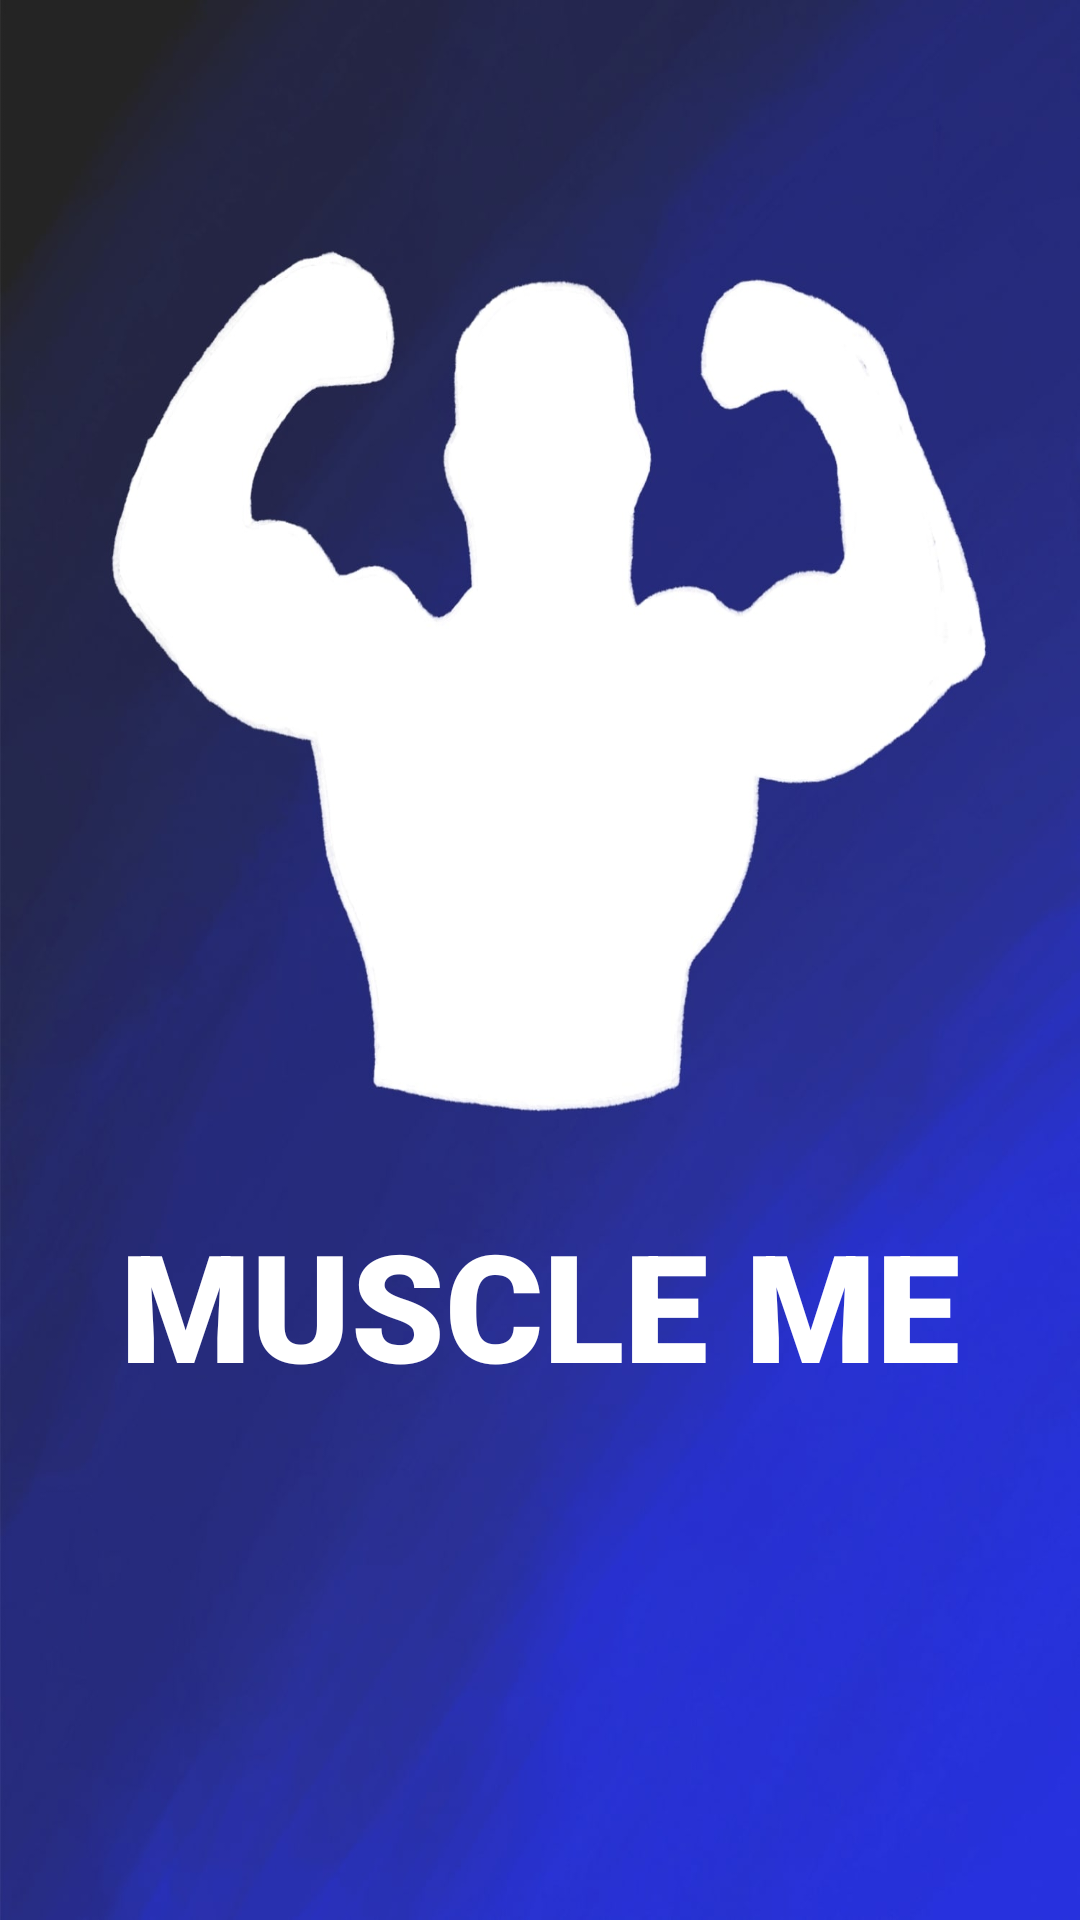

Write the Android layout XML for this screen, with the resource values it uses.
<!-- AndroidManifest.xml: application theme AppTheme -->
<!-- res/layout/activity_main.xml -->
<?xml version="1.0" encoding="utf-8"?>
<RelativeLayout xmlns:android="http://schemas.android.com/apk/res/android"
    xmlns:app="http://schemas.android.com/apk/res-auto"
    xmlns:tools="http://schemas.android.com/tools"
    android:layout_width="match_parent"
    android:layout_height="match_parent"
    tools:context=".MainActivity"
    android:background="@drawable/splashpage">

    <TextView
        android:layout_marginBottom="50dp"
        android:id="@+id/emptyspace"
        android:layout_width="wrap_content"
        android:layout_height="wrap_content"
        android:layout_centerVertical="true"
        android:layout_centerHorizontal="true"/>

    <TextView
        android:layout_width="wrap_content"
        android:layout_height="wrap_content"
        android:layout_below="@+id/emptyspace"
        android:layout_centerHorizontal="true"
        android:layout_centerVertical="true"
        android:layout_marginTop="22dp"
        android:adjustViewBounds="true"
        android:fontFamily="sans-serif-black"
        android:text="MUSCLE ME"
        android:textColor="#FFFFFF"
        android:textSize="50dp" />

</RelativeLayout>
<!-- resources referenced by this layout -->
<resources>
  <!-- drawable splashpage: jpg bitmap (drawable, 58336 bytes) -->
  <style name="AppTheme" parent="Theme.AppCompat.Light.NoActionBar">
          
          <item name="colorPrimary">@color/colorPrimary</item>
          <item name="colorPrimaryDark">@color/colorPrimaryDark</item>
          <item name="colorAccent">@color/colorAccent</item>
  
      </style>
  <color name="colorPrimary">#6200EE</color>
  <color name="colorPrimaryDark">#3700B3</color>
  <color name="colorAccent">#3F51B5</color>
</resources>
